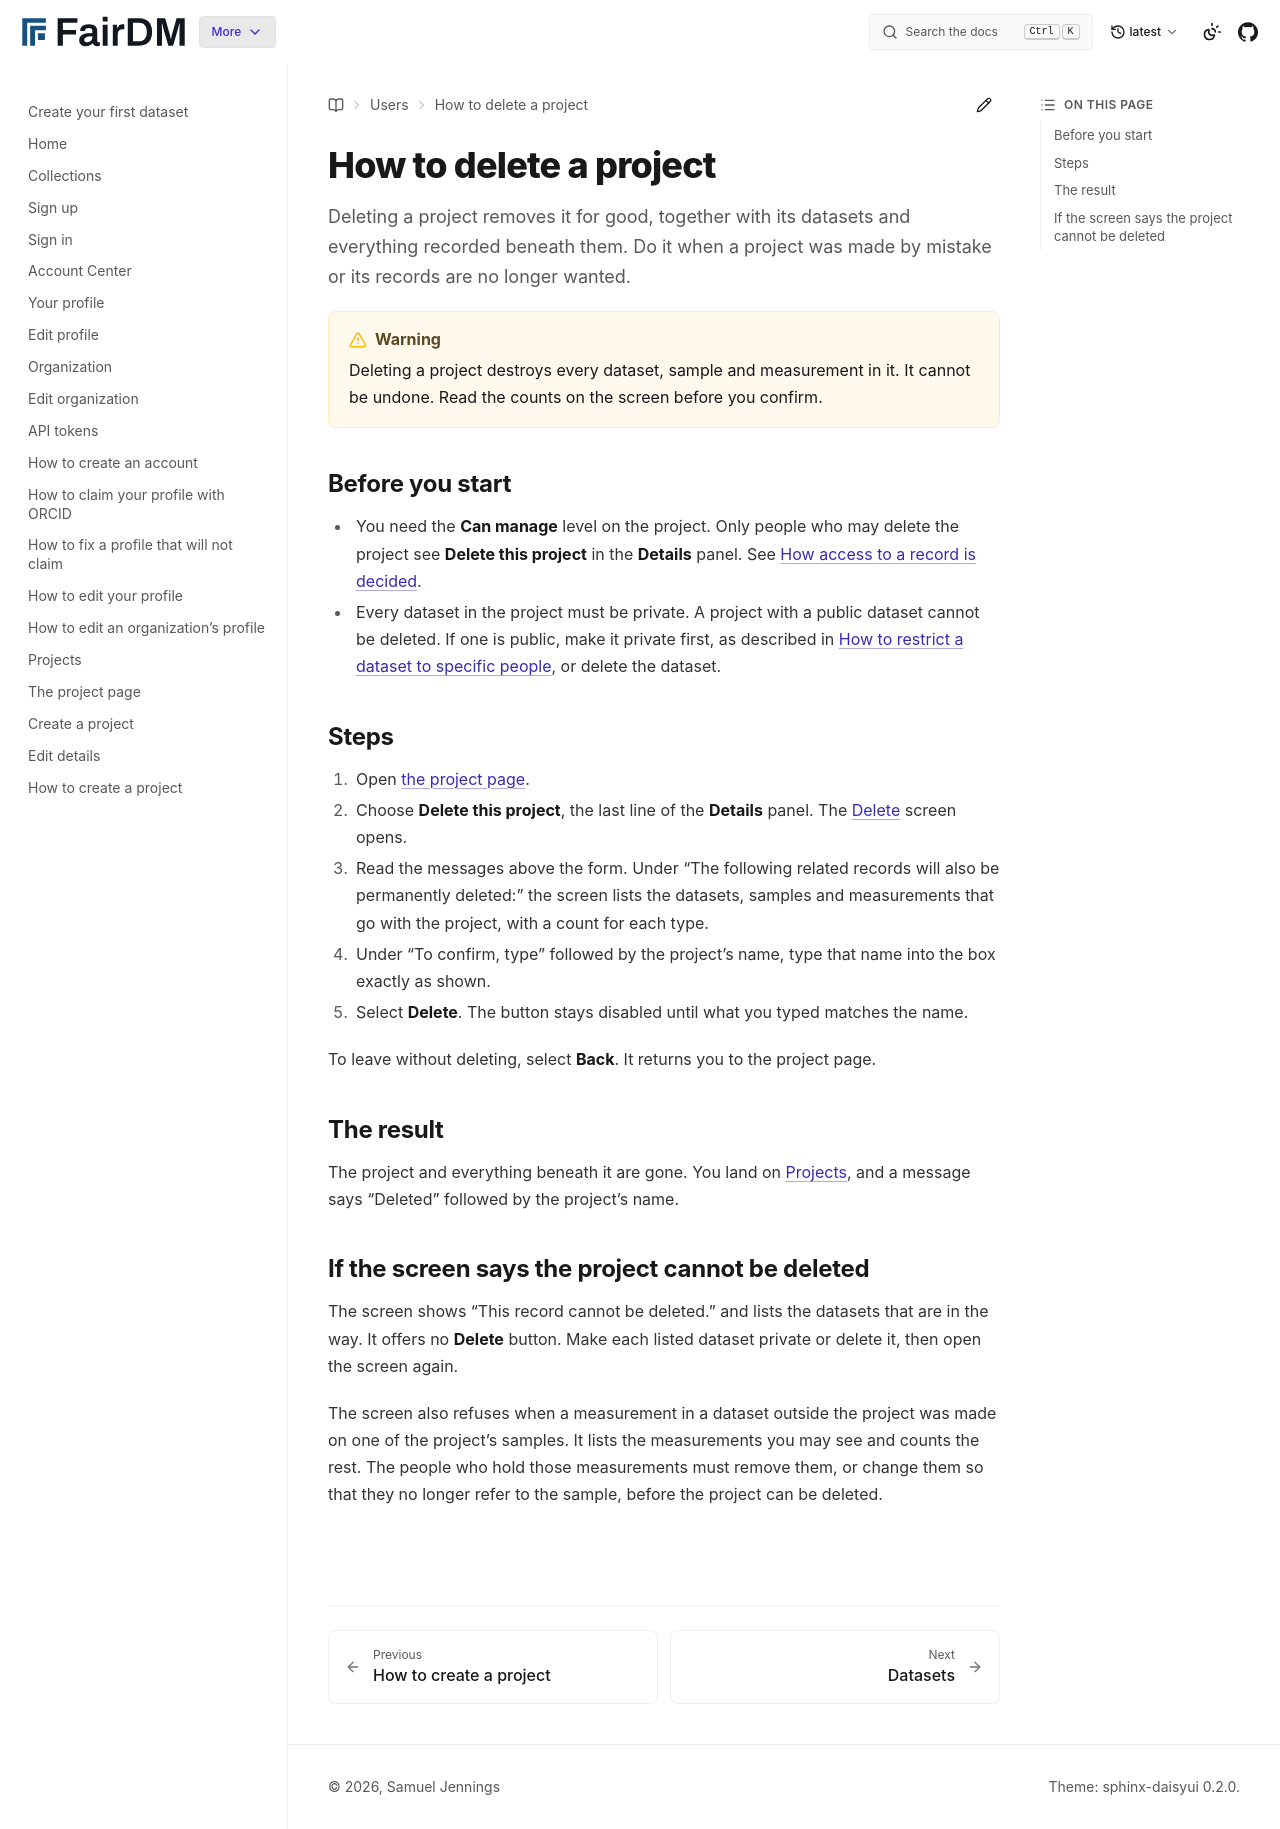

repository: FAIR-DM/fairdm · page: latest/users/projects/delete-a-project.html · generator: sphinx

# How to delete a project

Deleting a project removes it for good, together with its datasets and everything recorded beneath them. Do it when a project was made by mistake or its records are no longer wanted.

```{warning}
Deleting a project destroys every dataset, sample and measurement in it. It cannot be undone. Read the counts on the screen before you confirm.
```

## Before you start

- You need the **Can manage** level on the project. Only people who may delete the project see **Delete this project** in the **Details** panel. See [How access to a record is decided](../../explanation/how-access-to-a-record-is-decided.md).
- Every dataset in the project must be private. A project with a public dataset cannot be deleted. If one is public, make it private first, as described in [How to restrict a dataset to specific people](../datasets/restrict-a-dataset-to-specific-people.md), or delete the dataset.

## Steps

1. Open [the project page](project.md).
2. Choose **Delete this project**, the last line of the **Details** panel. The [Delete](../editing-a-record/delete.md) screen opens.
3. Read the messages above the form. Under "The following related records will also be permanently deleted:" the screen lists the datasets, samples and measurements that go with the project, with a count for each type.
4. Under "To confirm, type" followed by the project's name, type that name into the box exactly as shown.
5. Select **Delete**. The button stays disabled until what you typed matches the name.

To leave without deleting, select **Back**. It returns you to the project page.

## The result

The project and everything beneath it are gone. You land on [Projects](projects.md), and a message says "Deleted" followed by the project's name.

## If the screen says the project cannot be deleted

The screen shows "This record cannot be deleted." and lists the datasets that are in the way. It offers no **Delete** button. Make each listed dataset private or delete it, then open the screen again.

The screen also refuses when a measurement in a dataset outside the project was made on one of the project's samples. It lists the measurements you may see and counts the rest. The people who hold those measurements must remove them, or change them so that they no longer refer to the sample, before the project can be deleted.
